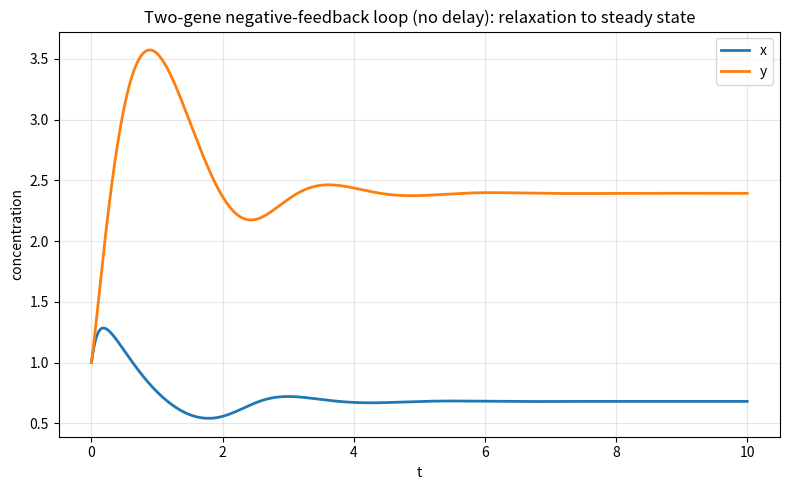

Python code for this plot: (Note: this script raises an exception after producing the figure.)
import matplotlib
matplotlib.use("Agg")
import matplotlib.pyplot as plt
import numpy as np


# --- Model definition: nondimensional two-node negative-feedback loop ---
# X activates Y, Y represses X, Hill coefficient 3, unit degradation.
#   dx/dt = g/(1 + y^3) - x
#   dy/dt = h*x^3/(1 + x^3) - y
def rhs(state, g, h):
    x, y = state
    dxdt = g / (1.0 + y**3) - x            # Y represses X (repressive Hill)
    dydt = h * x**3 / (1.0 + x**3) - y     # X activates Y (activating Hill)
    return np.array([dxdt, dydt])


# --- Generic multi-variable Heun (predictor-corrector) integrator ---
# Ordinary ODE, no delay. Implemented explicitly step-by-step.
def heun(rhs, state0, t0, tf, dt, *params):
    n_steps = int(round((tf - t0) / dt))
    ts = np.empty(n_steps + 1)
    ys = np.empty((n_steps + 1, len(state0)))
    ts[0] = t0
    ys[0] = state0
    state = np.array(state0, dtype=float)
    t = t0
    for i in range(n_steps):
        f1 = rhs(state, *params)               # slope at start of step
        predictor = state + dt * f1            # Euler predictor
        f2 = rhs(predictor, *params)           # slope at predicted endpoint
        state = state + 0.5 * dt * (f1 + f2)   # corrector: average of the two slopes
        t = t + dt
        ts[i + 1] = t
        ys[i + 1] = state
    return ts, ys


# --- Parameters and initial condition ---
g, h = 10.0, 10.0
state0 = (1.0, 1.0)
dt = 0.01
t0, tf = 0.0, 10.0

# --- Integrate ---
ts, ys = heun(rhs, state0, t0, tf, dt, g, h)
x = ys[:, 0]
y = ys[:, 1]

# --- Report final (steady-state) values ---
print(f"Final x (t={tf}): {x[-1]:.6f}")
print(f"Final y (t={tf}): {y[-1]:.6f}")

# --- Steady-state / oscillation check ---
# Residual of the RHS at the final state: if ~0, we are at a fixed point.
res = rhs(ys[-1], g, h)
print(f"RHS residual at final state (dx/dt, dy/dt): {res[0]:.3e}, {res[1]:.3e}")
print(f"Max |RHS residual| at final state: {np.max(np.abs(res)):.3e}")

# Look at the tail of the trajectory: peak-to-peak amplitude over the last 20%.
tail = int(0.8 * len(ts))
ptp_x = np.ptp(x[tail:])
ptp_y = np.ptp(y[tail:])
print(f"Peak-to-peak x over final 20% of run: {ptp_x:.3e}")
print(f"Peak-to-peak y over final 20% of run: {ptp_y:.3e}")

oscillates = (ptp_x > 1e-4) or (ptp_y > 1e-4)
print(f"Oscillation detected in tail: {oscillates}")

# --- Time-series plot ---
plt.figure(figsize=(8, 5))
plt.plot(ts, x, label="x", lw=2)
plt.plot(ts, y, label="y", lw=2)
plt.xlabel("t")
plt.ylabel("concentration")
plt.title("Two-gene negative-feedback loop (no delay): relaxation to steady state")
plt.legend()
plt.grid(True, alpha=0.3)
plt.tight_layout()
plt.savefig("/private/tmp/claude-501/-Users-lvmy-neu-teaching-numericalR-numericalR/e8e9d206-e3a8-4079-be52-06334c0a89a5/scratchpad/eval/gen/4C.1.1_s3.png")

# Explanation of the check:
# The near-zero RHS residual together with a peak-to-peak amplitude collapsing
# to ~0 in the trajectory tail confirms the result because a genuine stable
# steady state means the state stops changing (derivatives vanish, no sustained
# amplitude), whereas an oscillation would keep a finite peak-to-peak swing forever.
print("Check: negligible tail amplitude + ~zero RHS residual => stable steady state, no oscillation.")
